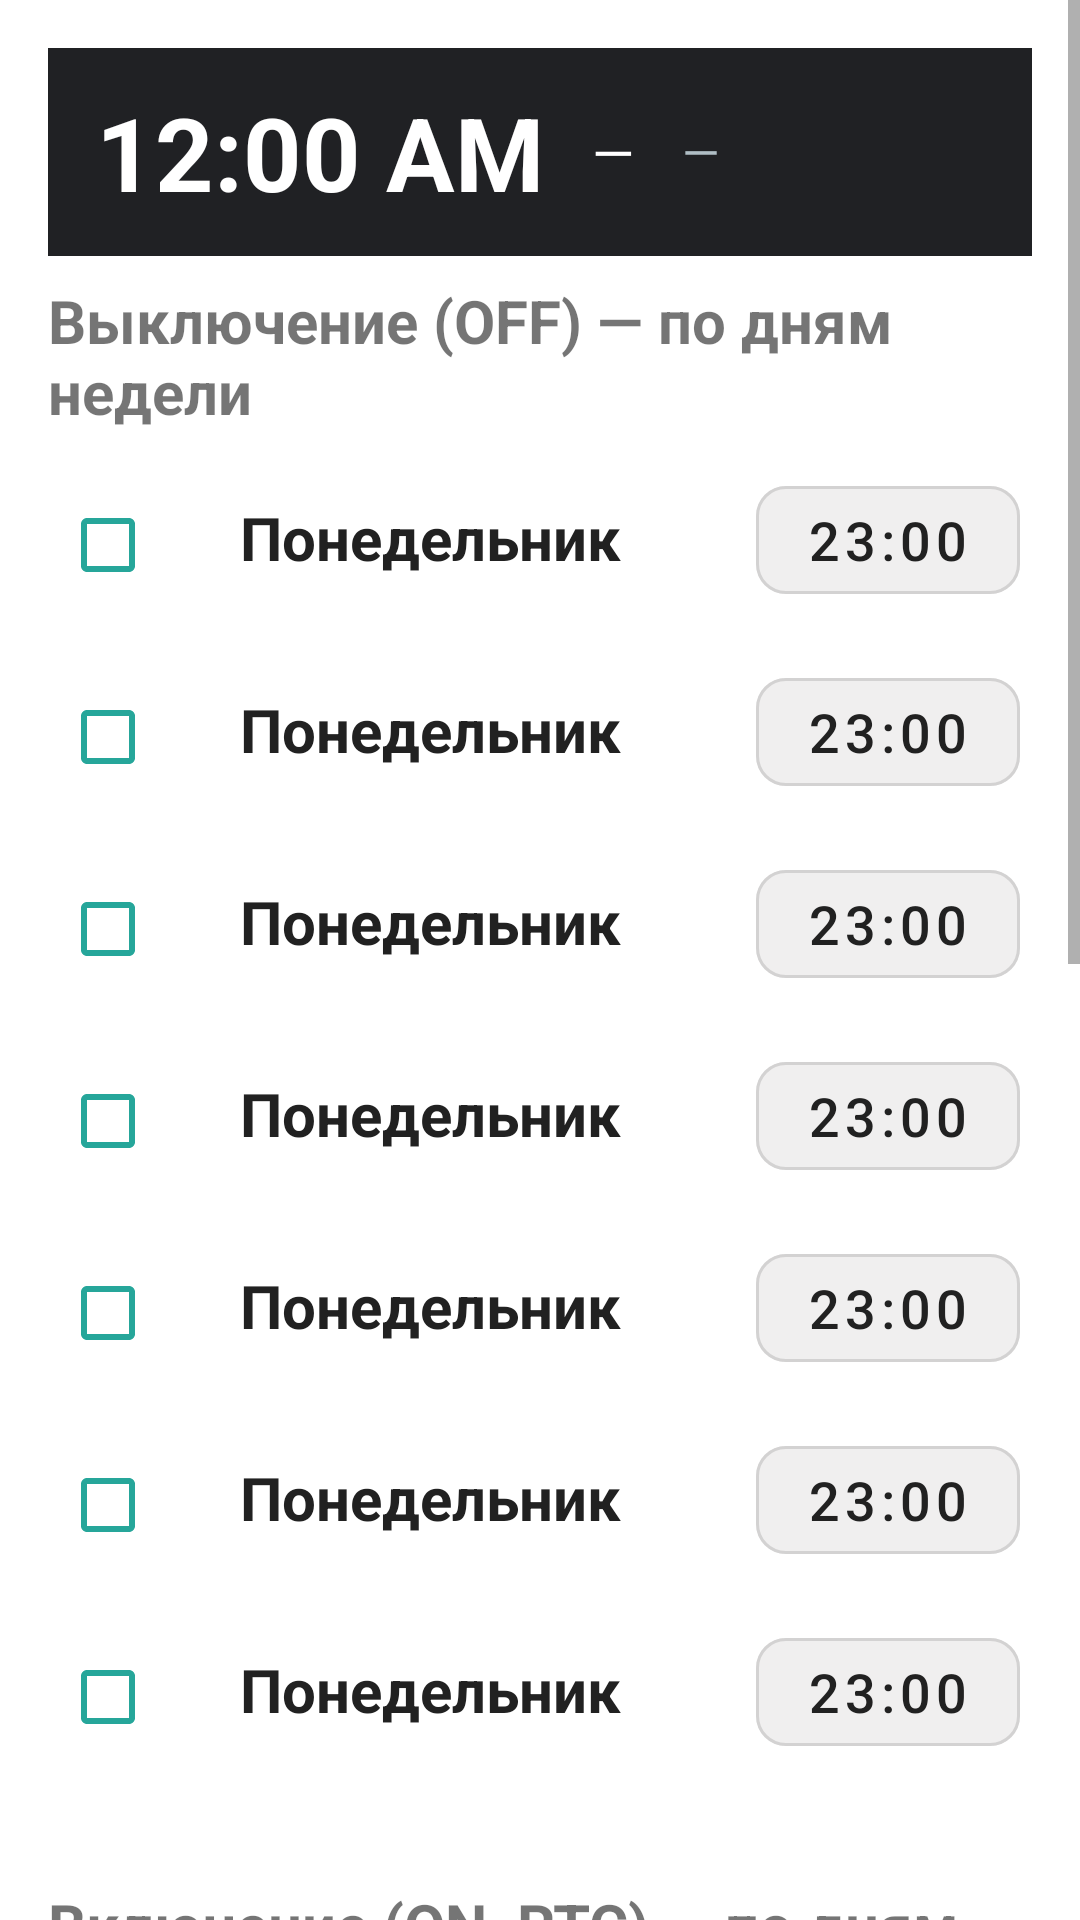

Layout XML and referenced resources for this Android screen:
<!-- AndroidManifest.xml: application theme Theme.MyRtcShutdown -->
<!-- res/layout/activity_main.xml -->
<?xml version="1.0" encoding="utf-8"?>
<ScrollView xmlns:android="http://schemas.android.com/apk/res/android"
    android:fillViewport="true"
    android:layout_width="match_parent"
    android:layout_height="match_parent">


    <LinearLayout
        android:id="@+id/container"
        android:orientation="vertical"
        android:padding="16dp"
        android:layout_width="match_parent"
        android:layout_height="wrap_content">

        
        <LinearLayout
            android:id="@+id/status_strip"
            android:layout_width="match_parent"
            android:layout_height="wrap_content"
            android:orientation="horizontal"
            android:gravity="center_vertical"
            android:paddingLeft="16dp"
            android:paddingRight="16dp"
            android:paddingTop="12dp"
            android:paddingBottom="12dp"
            android:background="#202124"
            android:focusable="true"
            android:focusableInTouchMode="true">

            <TextClock
                android:id="@+id/clock_time"
                android:layout_width="wrap_content"
                android:layout_height="wrap_content"
                android:format24Hour="HH:mm"
                android:textSize="34sp"
                android:textStyle="bold"
                android:textColor="@android:color/white"
                android:importantForAccessibility="yes" />

            <TextView
                android:id="@+id/clock_date"
                android:layout_width="wrap_content"
                android:layout_height="wrap_content"
                android:layout_marginStart="16dp"
                android:text="—"
                android:textSize="18sp"
                android:textColor="@android:color/white" />

            <TextView
                android:id="@+id/clock_tz"
                android:layout_width="0dp"
                android:layout_height="wrap_content"
                android:layout_marginStart="16dp"
                android:layout_weight="1"
                android:text="—"
                android:textSize="16sp"
                android:textColor="#B0BEC5" />
        </LinearLayout>

        
        <TextView
            android:text="Выключение (OFF) — по дням недели"
            android:textStyle="bold"
            android:textSize="20sp"
            android:layout_marginTop="8dp"
            android:layout_marginBottom="4dp"
            android:layout_width="wrap_content"
            android:layout_height="wrap_content"/>

        
        <include layout="@layout/item_day" android:id="@+id/off_mon"/>
        <include layout="@layout/item_day" android:id="@+id/off_tue"/>
        <include layout="@layout/item_day" android:id="@+id/off_wed"/>
        <include layout="@layout/item_day" android:id="@+id/off_thu"/>
        <include layout="@layout/item_day" android:id="@+id/off_fri"/>
        <include layout="@layout/item_day" android:id="@+id/off_sat"/>
        <include layout="@layout/item_day" android:id="@+id/off_sun"/>

        <View android:layout_width="match_parent" android:layout_height="16dp"/>

        <TextView
            android:text="Включение (ON, RTC) — по дням недели"
            android:textStyle="bold"
            android:textSize="20sp"
            android:layout_marginTop="16dp"
            android:layout_marginBottom="4dp"
            android:layout_width="wrap_content"
            android:layout_height="wrap_content"/>

        
        <include layout="@layout/item_day" android:id="@+id/on_mon"/>
        <include layout="@layout/item_day" android:id="@+id/on_tue"/>
        <include layout="@layout/item_day" android:id="@+id/on_wed"/>
        <include layout="@layout/item_day" android:id="@+id/on_thu"/>
        <include layout="@layout/item_day" android:id="@+id/on_fri"/>
        <include layout="@layout/item_day" android:id="@+id/on_sat"/>
        <include layout="@layout/item_day" android:id="@+id/on_sun"/>

        <View android:layout_width="match_parent" android:layout_height="16dp"/>

        <Button
            android:id="@+id/btn_save"
            android:text="Сохранить и применить"
            android:layout_width="match_parent" android:layout_height="wrap_content"/>

        <View android:layout_width="match_parent" android:layout_height="16dp"/>

        <Button
            android:id="@+id/btn_test_cycle"
            android:text="ТЕСТ: OFF через 1 мин + ON через 2 мин"
            android:layout_width="match_parent"
            android:layout_height="wrap_content"/>


    </LinearLayout>

</ScrollView>
<!-- res/layout/item_day.xml (included above) -->
<?xml version="1.0" encoding="utf-8"?>
<LinearLayout xmlns:android="http://schemas.android.com/apk/res/android"
    xmlns:app="http://schemas.android.com/apk/res-auto"
    android:orientation="vertical"
    android:layout_width="match_parent"
    android:layout_height="wrap_content"
    android:paddingTop="8dp"
    android:paddingBottom="8dp">

    <LinearLayout
        android:orientation="horizontal"
        android:layout_width="match_parent"
        android:layout_height="wrap_content"
        android:gravity="start"
        android:layout_gravity="start"
        android:paddingStart="4dp"
        android:paddingEnd="4dp">

        <CheckBox
            android:id="@+id/chk_enabled"
            android:layout_width="wrap_content"
            android:layout_height="wrap_content"
            android:focusable="true"
            android:focusableInTouchMode="true"
            android:buttonTint="#26A69A" />  

        <TextView
            android:id="@+id/txt_day"
            android:layout_width="0dp"
            android:layout_height="wrap_content"
            android:layout_weight="1"
            android:layout_marginStart="12dp"
            android:text="Понедельник"
            android:textSize="@dimen/day_text_size"
            android:textStyle="bold"
            android:textColor="#212121"/>



        <com.google.android.material.button.MaterialButton
            android:id="@+id/txt_time"
            style="@style/Widget.MaterialComponents.Button.OutlinedButton"
            android:layout_width="wrap_content"
            android:layout_height="wrap_content"
            android:minWidth="@dimen/time_button_min_width"
            android:text="23:00"
            android:textAllCaps="false"
            android:textSize="@dimen/time_button_text_size"
            android:textColor="@color/btn_time_text"
            app:strokeWidth="1dp"
            app:strokeColor="@color/btn_time_stroke"
            app:iconPadding="0dp"
            app:cornerRadius="10dp"
            app:backgroundTint="@color/btn_time_bg"/>

    </LinearLayout>



</LinearLayout>
<!-- resources referenced by this layout -->
<resources>
  <color name="btn_time_bg">#F0EFEF</color>
  <color name="btn_time_stroke">#1F000000</color>
  <color name="btn_time_text">#212121</color>
  <dimen name="day_text_size">20sp</dimen>
  <dimen name="time_button_min_width">88dp</dimen>
  <dimen name="time_button_text_size">18sp</dimen>
  <style name="Theme.MyRtcShutdown" parent="Theme.MaterialComponents.DayNight.NoActionBar">
          
          <item name="colorPrimary">#546E7A</item>          
          <item name="colorPrimaryVariant">#455A64</item>
          <item name="colorOnPrimary">@color/white</item>
          <item name="colorSecondary">#00897B</item>        
          <item name="colorOnSecondary">@color/white</item>
      </style>
  <color name="white">#FFFFFFFF</color>
</resources>
